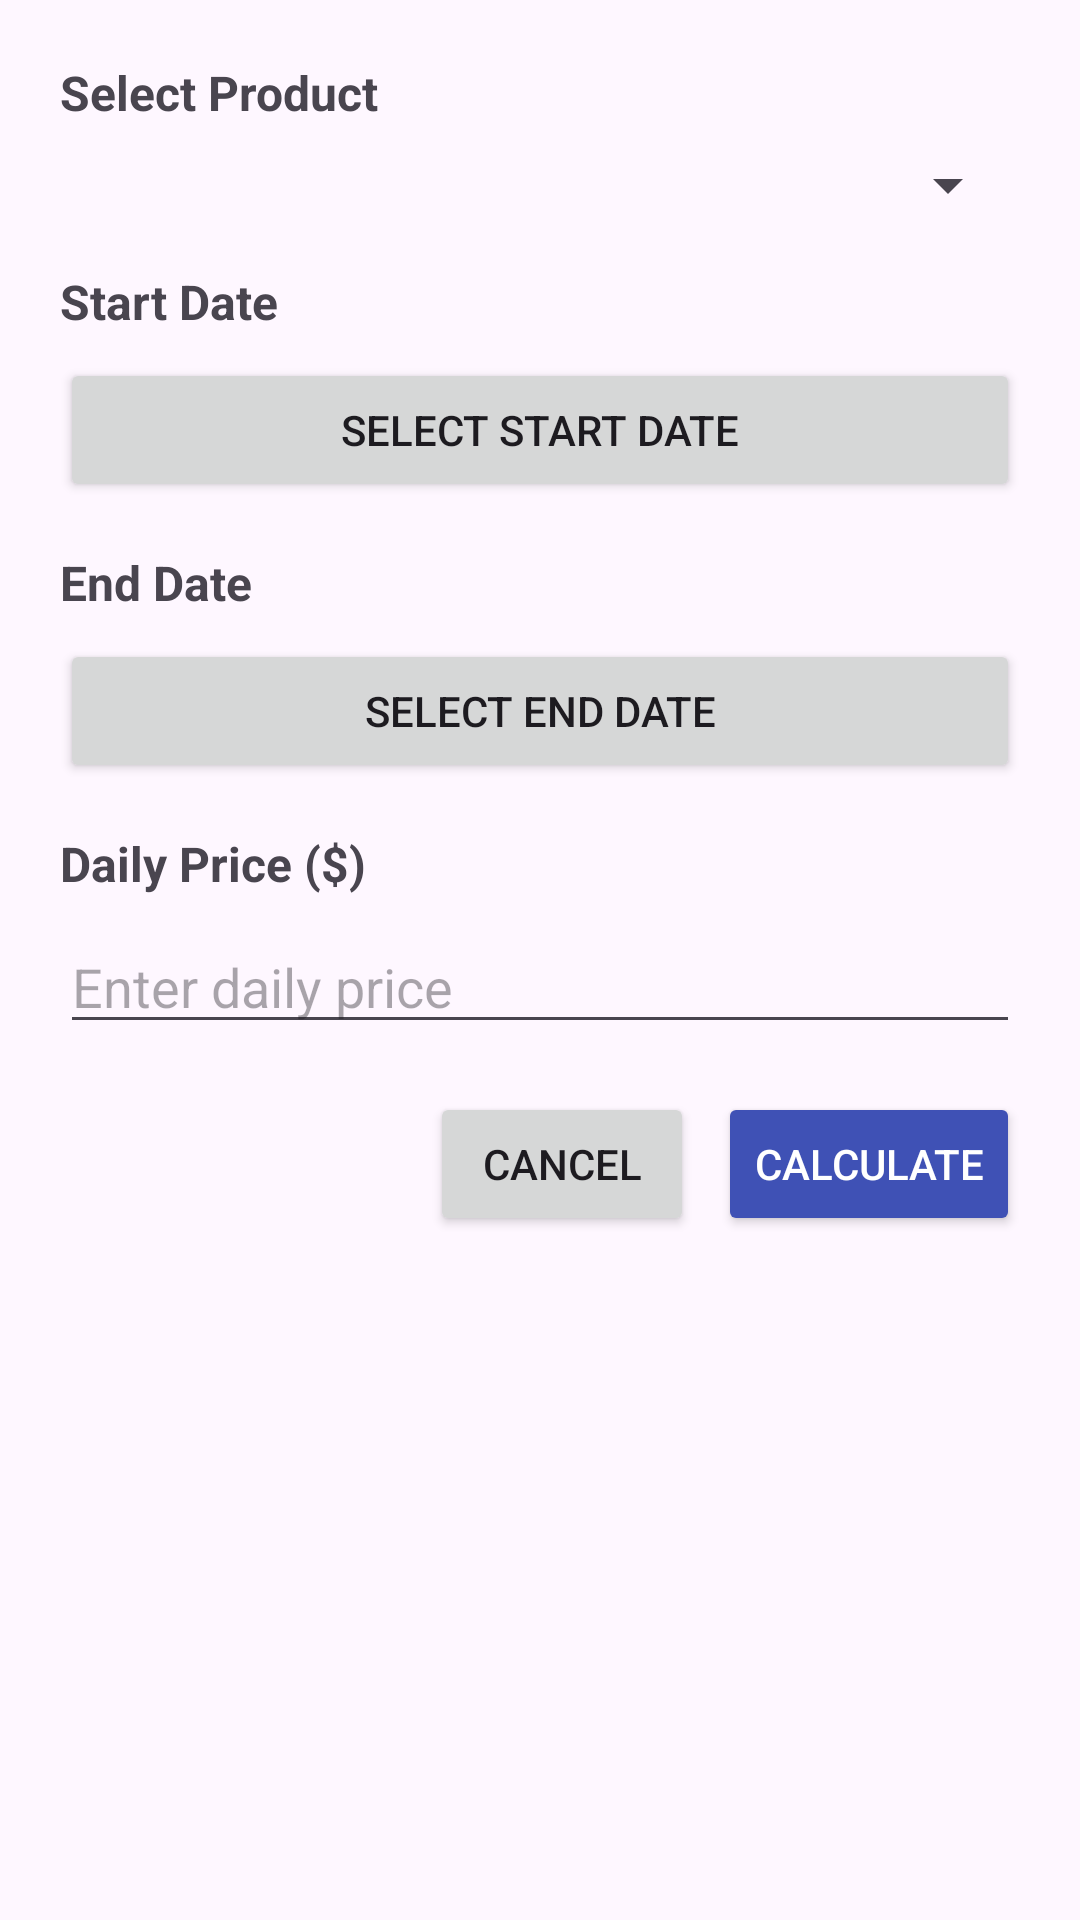

Reconstruct the res/layout file that produces this screen, plus the resources it refers to.
<!-- AndroidManifest.xml: application theme Theme.RentManagement -->
<!-- res/layout/dialog_rent_calculator.xml -->
<?xml version="1.0" encoding="utf-8"?>
<LinearLayout xmlns:android="http://schemas.android.com/apk/res/android"
    android:layout_width="match_parent"
    android:layout_height="wrap_content"
    android:orientation="vertical"
    android:padding="20dp">

    
    <TextView
        android:layout_width="wrap_content"
        android:layout_height="wrap_content"
        android:text="Select Product"
        android:textSize="16sp"
        android:textStyle="bold"
        android:layout_marginBottom="8dp" />

    <Spinner
        android:id="@+id/spinnerProducts"
        android:layout_width="match_parent"
        android:layout_height="wrap_content"
        android:layout_marginBottom="16dp" />

    
    <TextView
        android:layout_width="wrap_content"
        android:layout_height="wrap_content"
        android:text="Start Date"
        android:textSize="16sp"
        android:textStyle="bold"
        android:layout_marginBottom="8dp" />

    <Button
        android:id="@+id/btnStartDate"
        android:layout_width="match_parent"
        android:layout_height="wrap_content"
        android:text="Select Start Date"
        android:layout_marginBottom="16dp" />

    
    <TextView
        android:layout_width="wrap_content"
        android:layout_height="wrap_content"
        android:text="End Date"
        android:textSize="16sp"
        android:textStyle="bold"
        android:layout_marginBottom="8dp" />

    <Button
        android:id="@+id/btnEndDate"
        android:layout_width="match_parent"
        android:layout_height="wrap_content"
        android:text="Select End Date"
        android:layout_marginBottom="16dp" />

    
    <TextView
        android:layout_width="wrap_content"
        android:layout_height="wrap_content"
        android:text="Daily Price ($)"
        android:textSize="16sp"
        android:textStyle="bold"
        android:layout_marginBottom="8dp" />

    <EditText
        android:id="@+id/etDailyPrice"
        android:layout_width="match_parent"
        android:layout_height="wrap_content"
        android:inputType="numberDecimal"
        android:hint="Enter daily price"
        android:layout_marginBottom="16dp" />

    
    <TextView
        android:id="@+id/tvResult"
        android:layout_width="match_parent"
        android:layout_height="wrap_content"
        android:text="Total Rent: $0.00"
        android:textSize="18sp"
        android:textStyle="bold"
        android:textColor="@color/colorPrimary"
        android:gravity="center"
        android:layout_marginTop="8dp"
        android:layout_marginBottom="16dp"
        android:visibility="gone" />

    
    <LinearLayout
        android:layout_width="match_parent"
        android:layout_height="wrap_content"
        android:orientation="horizontal"
        android:gravity="end">

        <Button
            android:id="@+id/btnCancel"
            android:layout_width="wrap_content"
            android:layout_height="wrap_content"
            android:text="Cancel"
            android:layout_marginEnd="8dp" />

        <Button
            android:id="@+id/btnCalculate"
            android:layout_width="wrap_content"
            android:layout_height="wrap_content"
            android:text="Calculate"
            android:backgroundTint="@color/colorPrimary"
            android:textColor="@android:color/white" />

    </LinearLayout>

</LinearLayout>
<!-- resources referenced by this layout -->
<resources>
  <color name="colorPrimary">#3F51B5</color>
  <style name="Theme.RentManagement" parent="Base.Theme.RentManagement" />
  <style name="Base.Theme.RentManagement" parent="Theme.Material3.DayNight.NoActionBar">
          
          
      </style>
</resources>
